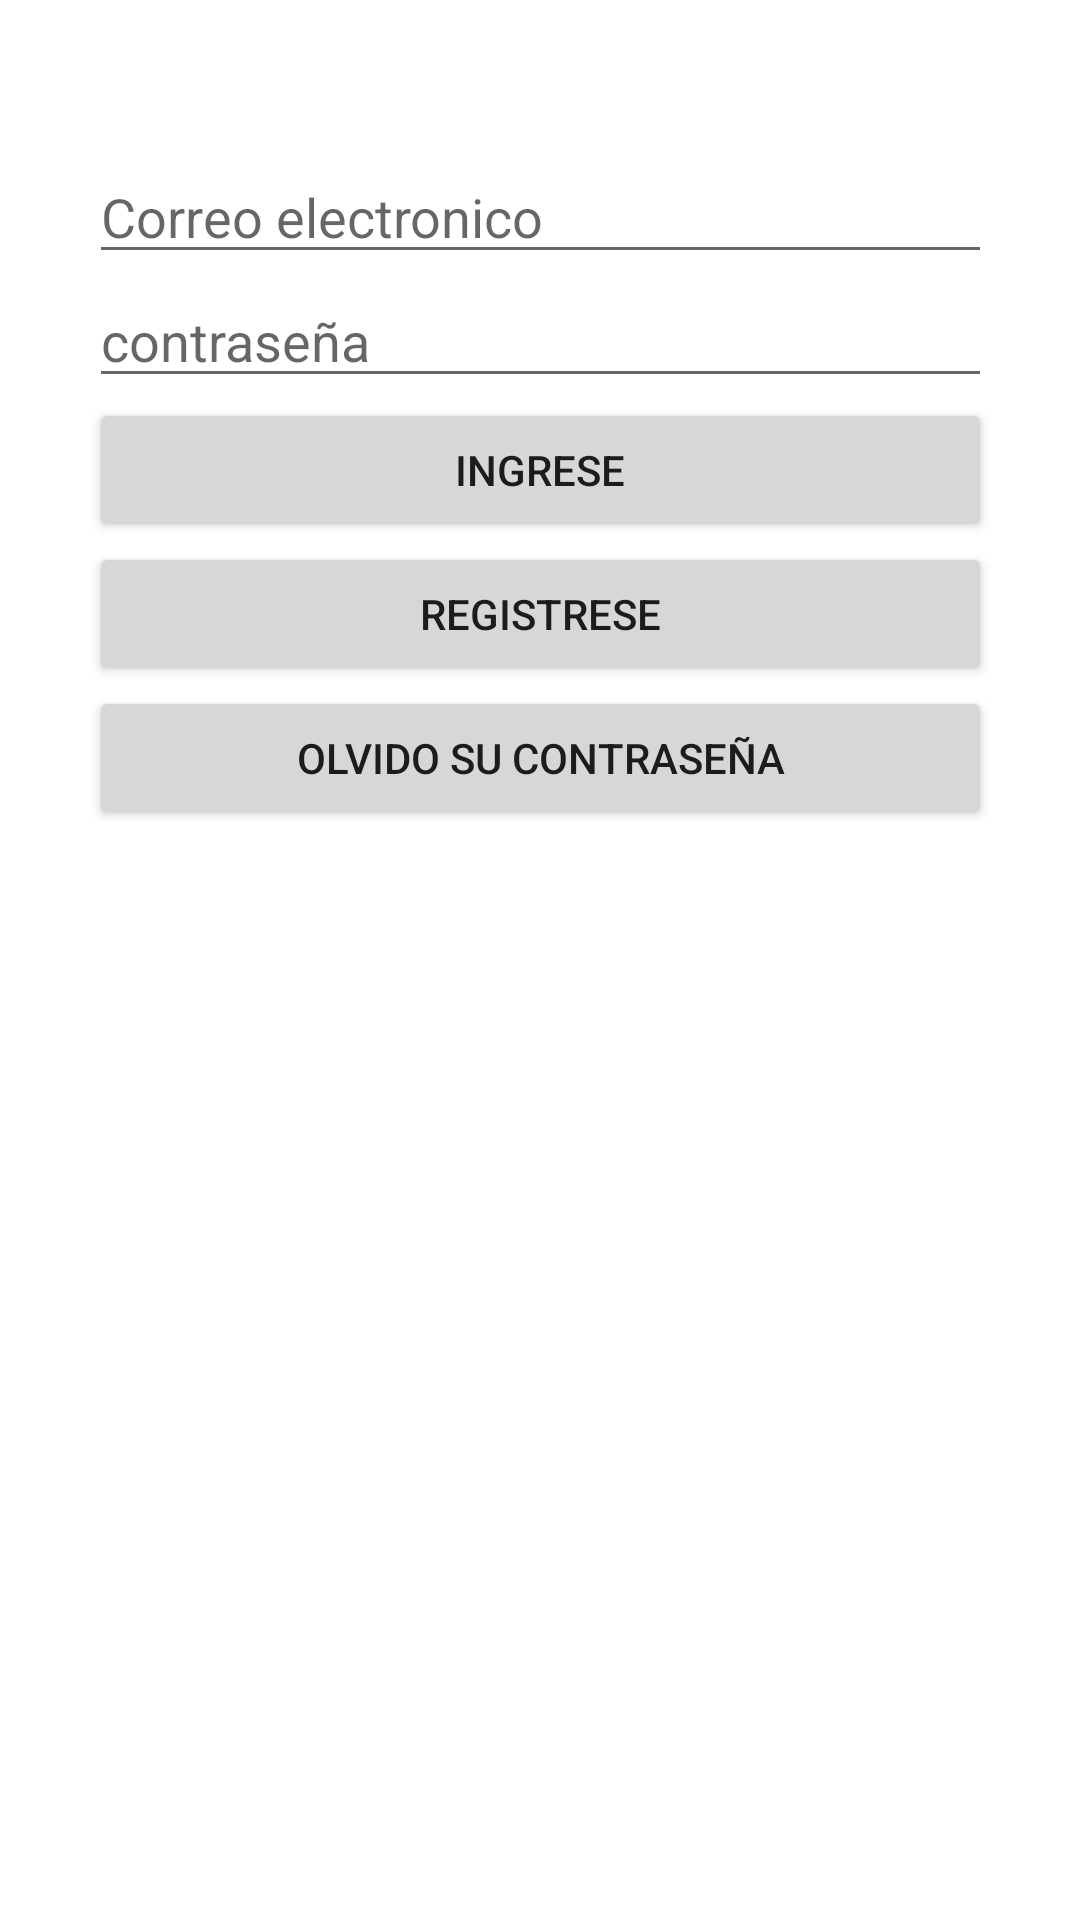

Produce the Android XML layout that renders to this screen, including the resource entries it uses.
<!-- AndroidManifest.xml: application theme Theme.Parcha2App -->
<!-- res/layout/activity_login.xml -->
<?xml version="1.0" encoding="utf-8"?>
<androidx.constraintlayout.widget.ConstraintLayout xmlns:android="http://schemas.android.com/apk/res/android"
    xmlns:app="http://schemas.android.com/apk/res-auto"
    xmlns:tools="http://schemas.android.com/tools"
    android:layout_width="match_parent"
    android:layout_height="match_parent"
    tools:context=".Logins">

    <LinearLayout
        android:layout_width="301dp"
        android:layout_height="540dp"
        android:orientation="vertical"
        app:layout_constraintBottom_toBottomOf="parent"
        app:layout_constraintEnd_toEndOf="parent"
        app:layout_constraintHorizontal_bias="0.5"
        app:layout_constraintStart_toStartOf="parent"
        app:layout_constraintTop_toTopOf="parent">

        <EditText
            android:id="@+id/editTextTextEmailAddress"
            android:layout_width="match_parent"
            android:layout_height="wrap_content"
            android:ems="10"
            android:hint="Correo electronico"
            android:inputType="textEmailAddress" />

        <EditText
            android:id="@+id/editTextTextPassword"
            android:layout_width="match_parent"
            android:layout_height="wrap_content"
            android:ems="10"
            android:hint="contraseña"
            android:inputType="textPassword" />

        <Button
            android:id="@+id/ingrese"
            android:layout_width="match_parent"
            android:layout_height="wrap_content"
            android:onClick="env_maps"
            android:text="ingrese" />

        <Button
            android:id="@+id/registrese"
            android:layout_width="match_parent"
            android:layout_height="wrap_content"
            android:onClick="env_registro"
            android:text="Registrese" />

        <Button
            android:id="@+id/olvido"
            android:layout_width="match_parent"
            android:layout_height="wrap_content"
            android:onClick="env_olvido"
            android:text="Olvido su contraseña" />
    </LinearLayout>

</androidx.constraintlayout.widget.ConstraintLayout>
<!-- resources referenced by this layout -->
<resources>
  <style name="Theme.Parcha2App" parent="Theme.MaterialComponents.DayNight.DarkActionBar">
          
          <item name="colorPrimary">@color/purple_500</item>
          <item name="colorPrimaryVariant">@color/purple_700</item>
          <item name="colorOnPrimary">@color/white</item>
          
          <item name="colorSecondary">@color/teal_200</item>
          <item name="colorSecondaryVariant">@color/teal_700</item>
          <item name="colorOnSecondary">@color/black</item>
          
          <item name="android:statusBarColor" tools:targetApi="l">?attr/colorPrimaryVariant</item>
          
      </style>
  <!-- not gathered from this repository: default colours our renderer supplied (Android Studio template values) -->
  <color name="purple_500">#FF6200EE</color>
  <color name="purple_700">#FF3700B3</color>
  <color name="teal_200">#FF03DAC5</color>
  <color name="teal_700">#FF018786</color>
  <color name="black">#FF000000</color>
  <color name="white">#FFFFFFFF</color>
</resources>
